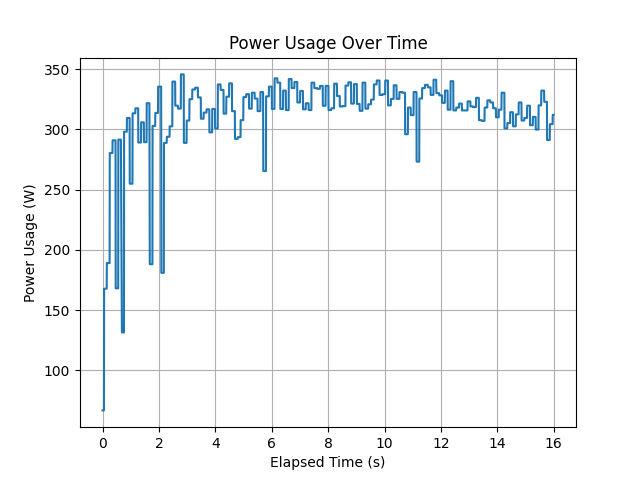

Values plotted in this chart, from the file beside it:
timestamp, power_usage
1684823722, 66.77
1684823722, 66.77
1684823722, 66.77
1684823722, 66.77
1684823722, 66.77
1684823722, 66.77
1684823722, 66.77
1684823722, 66.77
1684823722, 66.77
1684823722, 167.8
1684823722, 167.8
1684823722, 167.8
1684823722, 167.8
1684823722, 167.8
1684823722, 167.8
1684823722, 167.8
1684823722, 167.8
1684823722, 167.8
1684823722, 167.8
1684823722, 167.8
1684823722, 167.8
1684823722, 167.8
1684823722, 167.8
1684823722, 167.8
1684823722, 167.8
1684823722, 189.1
1684823722, 189.1
1684823722, 189.1
1684823722, 189.1
1684823722, 189.1
1684823722, 189.1
1684823722, 189.1
1684823722, 189.1
1684823722, 189.1
1684823722, 189.1
1684823722, 189.1
1684823722, 189.1
1684823722, 189.1
1684823723, 189.1
1684823723, 189.1
1684823723, 189.1
1684823723, 189.1
1684823723, 189.1
1684823723, 280.4
1684823723, 280.4
1684823723, 280.4
1684823723, 280.4
1684823723, 280.4
1684823723, 280.4
1684823723, 280.4
1684823723, 280.4
1684823723, 280.4
1684823723, 280.4
1684823723, 280.4
1684823723, 280.4
1684823723, 280.4
1684823723, 280.4
1684823723, 280.4
1684823723, 280.4
1684823723, 280.4
... 3,018 more rows
